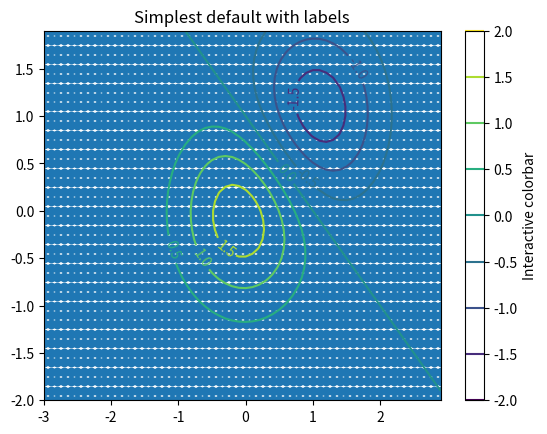

Generate this figure with matplotlib:
import numpy as np
import matplotlib.cm as cm
import matplotlib.pyplot as plt


delta = 0.1
x = np.arange(-3.0, 3.0, delta)
y = np.arange(-2.0, 2.0, delta)
X, Y = np.meshgrid(x, y)
Z1 = np.exp(-X**2 - Y**2)
Z2 = np.exp(-(X - 1)**2 - (Y - 1)**2)
Z = (Z1 - Z2) * 2

fig, ax = plt.subplots()
CS = ax.contour(X, Y, Z)
ax.scatter(X, Y)
ax.clabel(CS, inline=True, fontsize=10)
fig.colorbar(CS, ax=ax, label='Interactive colorbar')
ax.set_title('Simplest default with labels')

plt.show()